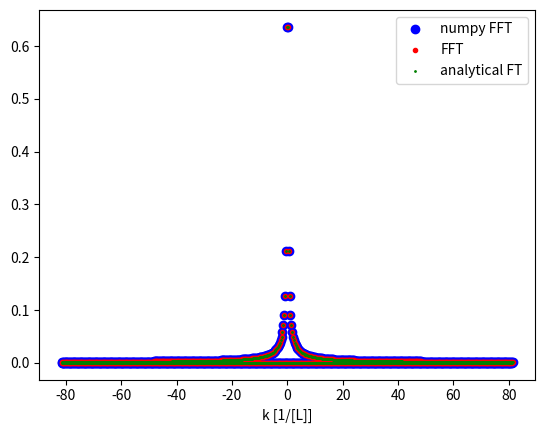

The matplotlib source for this figure:
import numpy as np
import cmath
import matplotlib.pyplot as plt
import time

######## MINOR FUNCTIONS
def rounding_number_to_power_2(number_points):
    return 2**int(np.ceil(np.log2(number_points))) 

def evaluating_function_on_space_grid(real_space_function,domain_of_existence,number_of_real_space_points):
    indices=np.arange(number_of_real_space_points)
    return real_space_function(domain_of_existence[0]+indices*(domain_of_existence[1]-domain_of_existence[0])/number_of_real_space_points)

def shifting_and_normalizing_FFT(transformed_function,domain_of_existence,number_of_real_space_points):
    indices=np.arange(number_of_real_space_points)
    #shifting the Fourier transform by e^{-i2*np.pi*k*existence_domain[0]} and multiplying it by dx/(np.sqrt(2*np.pi)) (due to the discretization of the integral into a sum and the definition of FT)
    transformed_function*=np.exp(-2j*np.pi*indices*domain_of_existence[0]/np.abs(domain_of_existence[1]-domain_of_existence[0]))*\
        (np.abs(domain_of_existence[1]-domain_of_existence[0])/(2*np.pi*number_of_real_space_points))
    return transformed_function

def reordering_frequencies(transformed_function):
    number_of_real_space_points=len(transformed_function)
    return np.concatenate((transformed_function[int(number_of_real_space_points/2):],transformed_function[:int(number_of_real_space_points/2)]))
########

######## FFT RECURSIVE IMPLEMENTATION
def FFT_recursive(function):
    N = len(function)
    if N == 1:
        return function
    else:
        function_even=FFT_recursive(function[::2])
        function_odd=FFT_recursive(function[1::2])
        factor = \
          np.exp(-2j*np.pi*np.arange(N)/ N)
        # here using the periodicity of DFT
        transformed_function = np.concatenate(\
            [function_even+factor[:int(N/2)]*function_odd,
            function_even+factor[int(N/2):]*function_odd])
        return transformed_function
########

######## FFT NOT RECURSIVE IMPLEMENTATION
def FFT_not_recursive(function):
    number_of_real_space_points = len(function)
    number_of_bits = int(np.ceil(np.log2(number_of_real_space_points))) 
    # defining a unique matrix to save the values
    skjl=np.zeros((number_of_bits+1,number_of_real_space_points,number_of_real_space_points),dtype=complex)
    # the discrete values of the real space function are renamed considering the mirrored representation of the binary index
    new_indices=[int((bin(i)[2:].zfill(number_of_bits))[::-1],2) for i in range(0,number_of_real_space_points)]
    skjl[0,np.arange(number_of_real_space_points)[:, None],new_indices]=function

    #calculating the different Fourier entries
    for k in range(1,number_of_bits+1):
        skjl[k,np.arange(2**k)[:,None],np.arange(2**(number_of_bits-k))]=skjl[(k-1),np.arange(2**k)[:,None],2*np.arange(2**(number_of_bits-k))]+np.exp(-2j*np.pi*np.arange(2**k)[:,None]/2**k)*skjl[(k-1),np.arange(2**k)[:,None],2*np.arange(2**(number_of_bits-k))+np.ones(2**(number_of_bits-k),dtype=int)]
        skjl[k,np.arange(2**k,number_of_real_space_points)[:,None],np.arange(2**(number_of_bits-k))]=skjl[k,np.arange(number_of_real_space_points-2**k)[:,None],np.arange(2**(number_of_bits-k))]
    
    # the different Fourier entries are ordered with the positive frequencies first and the negative frequencies later
    # frequencies are k_j = j*number_of_real_space_points/(np.abs(domain_entries[1]-domain_entries[0])) where j= 0, 1,..., N/2, -N/2, -N/2+1, -N/2+2, ..., -1 
    return skjl[number_of_bits,:,0]
########

######## STANDARD FOURIER TRANSFORM
def DFT(function):
    number_of_real_space_points = len(function)
    omega=np.exp(-2j*np.pi*np.arange(number_of_real_space_points)[:, None]*np.arange(number_of_real_space_points)/number_of_real_space_points)
    transformed_function=omega@function
    # the different Fourier entries are ordered with the positive frequencies first and the negative frequencies later
    # frequencies are k = j/(np.abs(domain_entries[1]-domain_entries[0])) j= 0, 1,..., N/2, -N/2, -N/2+1, -N/2+2, ..., -1 
    return transformed_function
########

######## PLOTTING FUNCTION
def plot_functions(function1,freq1,name1,function2,freq2,name2,function3,freq3,name3):    
    plt.plot(freq1,np.abs(function1), '.b', alpha=1, label = name1,markersize=12)
    plt.plot(freq2,np.abs(function2), '.r', alpha=1, label = name2,markersize=6)
    plt.plot(freq3,np.abs(function3), '.g', alpha=1, label = name3,markersize=2)
    plt.legend()
    plt.yscale("linear")
    plt.xscale("linear")
    plt.xlabel("k [1/[L]]")
    plt.ylabel("")
    plt.show()

def main(part):
    ############ Implementation FFT (not recursive) and comparison with other routines and to analytical solution
    if part==0:
        # parameters
        number_of_real_space_points=2**7
        number_of_real_space_points=rounding_number_to_power_2(number_of_real_space_points)
        domain_of_existence=[-10,10]
        # function to transform
        def real_space_function(x):
            return np.exp(-x**2/2)
        # function to transform on the real space grid
        function=evaluating_function_on_space_grid(real_space_function,domain_of_existence,number_of_real_space_points)
        
        # naming for plot
        name1="numpy FFT"
        name2="FFT"
        name3="analytical FT"

        # 1) FFT Numpy routine (applying at the end a normalization)
        #numpy_frequencies=np.fft.fftfreq(number_of_real_space_points,np.abs(domain_of_existence[1]-domain_of_existence[0])/number_of_real_space_points)
        start_time_1 = time.time()
        alternative_transformed_function=np.fft.fft(function)
        end_time_1 = time.time()
        alternative_transformed_function*=np.abs(domain_of_existence[1]-domain_of_existence[0])/(2*np.pi*number_of_real_space_points)
        time_1 = end_time_1 - start_time_1
        
        # 3) FT analytical solution
        transformed_domain_of_existence=[-number_of_real_space_points/(2*np.abs(domain_of_existence[1]-domain_of_existence[0])),number_of_real_space_points/(2*np.abs(domain_of_existence[1]-domain_of_existence[0]))]
        def analytical_fourier_transform(k):
            return np.exp(-2*np.pi**2*k**2)/np.sqrt(2*np.pi)
        # function to transform on the real space grid
        analytical_transformed_function=evaluating_function_on_space_grid(analytical_fourier_transform,transformed_domain_of_existence,number_of_real_space_points)
    elif part==1:
        # parameters
        number_of_real_space_points=2**10
        number_of_real_space_points=rounding_number_to_power_2(number_of_real_space_points)
        domain_of_existence=[-np.pi,np.pi]
        # function to transform
        def real_space_function(x):
            return np.where(x<0, -1.0, 1.0)
        # function to transform on the real space grid
        function=evaluating_function_on_space_grid(real_space_function,domain_of_existence,number_of_real_space_points)
        function
        
        # naming for plot
        name1="numpy FFT"
        name2="FFT"
        name3="analytical FT"

        # 1) FFT Numpy routine (applying at the end a normalization)
        #numpy_frequencies=np.fft.fftfreq(number_of_real_space_points,np.abs(domain_of_existence[1]-domain_of_existence[0])/number_of_real_space_points)
        start_time_1 = time.time()
        alternative_transformed_function=np.fft.fft(function)
        end_time_1 = time.time()
        alternative_transformed_function*=np.abs(domain_of_existence[1]-domain_of_existence[0])/(2*np.pi*number_of_real_space_points)
        time_1 = end_time_1 - start_time_1
        
        # 3) FT analytical solution
        transformed_domain_of_existence=[-number_of_real_space_points/(2*np.abs(domain_of_existence[1]-domain_of_existence[0])),number_of_real_space_points/(2*np.abs(domain_of_existence[1]-domain_of_existence[0]))]
        def analytical_fourier_transform(k):
            if np.isscalar(k):
                return (1-np.cos(2*np.pi**2*k))/(2*np.pi**2*k) if k!=0 else 0
            else:
                return np.array([(1-np.cos(2*np.pi**2 * k[i]))/(2*np.pi**2* k[i]) if k[i]!=0 else 0 for i in range(len(k))])
        
        # function to transform on the real space grid
        analytical_transformed_function=evaluating_function_on_space_grid(analytical_fourier_transform,transformed_domain_of_existence,number_of_real_space_points)
    else:
        # parameters
        number_of_real_space_points=2**14
        number_of_real_space_points=rounding_number_to_power_2(number_of_real_space_points)
        domain_of_existence=[-np.pi,np.pi]
        # function to transform
        def real_space_function(x):
            return np.where(((x<=np.pi/2)& (x>-np.pi/2)), -1.0, 1.0)
        # function to transform on the real space grid
        function=evaluating_function_on_space_grid(real_space_function,domain_of_existence,number_of_real_space_points)
        
        # naming for plot
        name1="numpy FFT"
        name2="FFT"
        name3="analytical FT"

        # 1) FFT Numpy routine (applying at the end a normalization)
        #numpy_frequencies=np.fft.fftfreq(number_of_real_space_points,np.abs(domain_of_existence[1]-domain_of_existence[0])/number_of_real_space_points)
        start_time_1 = time.time()
        alternative_transformed_function=np.fft.fft(function)
        end_time_1 = time.time()
        alternative_transformed_function*=np.abs(domain_of_existence[1]-domain_of_existence[0])/(2*np.pi*number_of_real_space_points)
        time_1 = end_time_1 - start_time_1
        
        # 3) FT analytical solution
        transformed_domain_of_existence=[-number_of_real_space_points/(2*np.abs(domain_of_existence[1]-domain_of_existence[0])),number_of_real_space_points/(2*np.abs(domain_of_existence[1]-domain_of_existence[0]))]
        def analytical_fourier_transform(k):
            if np.isscalar(k):
                return -1j*(1-np.cos(2*np.pi**2*k))/(2*np.pi**2*k) if k!=0 else 0
            else:
                return np.array([-1j*(1-np.cos(2*np.pi**2 * k[i]))/(2*np.pi**2* k[i]) if k[i]!=0 else 0 for i in range(len(k))])
        
        # function to transform on the real space grid
        analytical_transformed_function=evaluating_function_on_space_grid(analytical_fourier_transform,transformed_domain_of_existence,number_of_real_space_points)
    

    # 2) FFT routine
    start_time_2 = time.time()
    transformed_function=FFT_not_recursive(function)
    end_time_2 = time.time()
    time_2 = end_time_2 - start_time_2
    transformed_function=shifting_and_normalizing_FFT(transformed_function,domain_of_existence,number_of_real_space_points)
    
    # ordering of the frequencies (for the numpy routine and the FFT-not-recursive routine)
    frequencies=np.concatenate((np.arange(0,number_of_real_space_points/2),np.arange(-number_of_real_space_points/2,0)))
    frequencies=frequencies/(np.abs(domain_of_existence[1]-domain_of_existence[0]))
    ordered_frequencies=np.concatenate((frequencies[int(number_of_real_space_points/2):],frequencies[:int(number_of_real_space_points/2)]))

    transformed_ordered_function=reordering_frequencies(transformed_function)
    alternative_transformed_function=reordering_frequencies(alternative_transformed_function)

    # plot the two routines and the analytical solution
    plot_functions(alternative_transformed_function,ordered_frequencies,name1,transformed_ordered_function,ordered_frequencies,name2,analytical_transformed_function,ordered_frequencies,name3)
   
    print("timing procedure 1:",time_1,"timing procedure 2:",time_2,"time_1 is",((time_2-time_1)/time_2)*100,"% faster than time_2")
        

if __name__ == "__main__":
    main(1)
